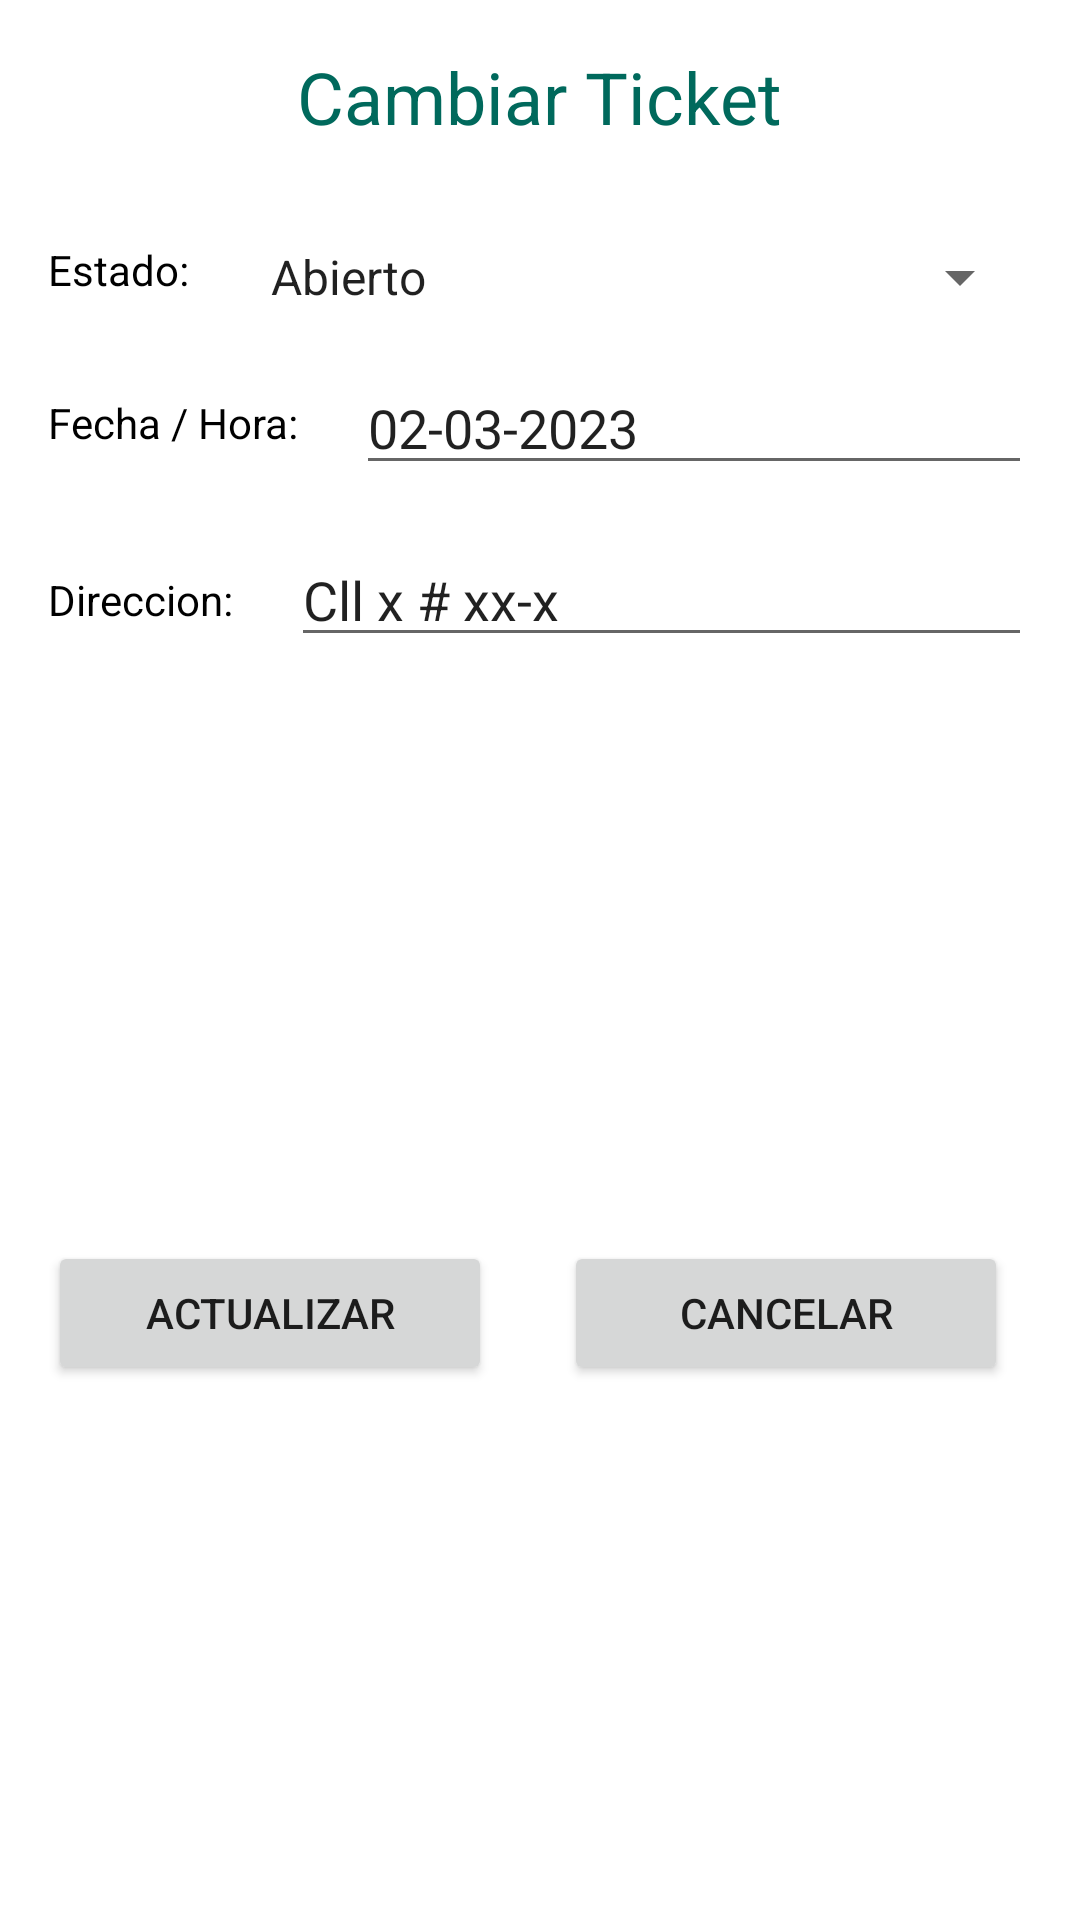

This screen was rendered from an Android layout file. Write that file and the resources it references.
<!-- AndroidManifest.xml: application theme Theme.Transportadora -->
<!-- res/layout/dialog_change_ticket.xml -->
<?xml version="1.0" encoding="utf-8"?>
<androidx.constraintlayout.widget.ConstraintLayout xmlns:android="http://schemas.android.com/apk/res/android"
    xmlns:app="http://schemas.android.com/apk/res-auto"
    xmlns:tools="http://schemas.android.com/tools"
    android:layout_width="match_parent"
    android:layout_height="wrap_content">

    <TextView
        android:id="@+id/textView34"
        android:layout_width="wrap_content"
        android:layout_height="wrap_content"
        android:layout_marginTop="16dp"
        android:text="Cambiar Ticket"
        android:textColor="@color/teal_personalize"
        android:textSize="24sp"
        app:layout_constraintEnd_toEndOf="parent"
        app:layout_constraintStart_toStartOf="parent"
        app:layout_constraintTop_toTopOf="parent" />

    <Spinner
        android:id="@+id/spinner"
        android:layout_width="0dp"
        android:layout_height="wrap_content"
        android:layout_marginStart="16dp"
        android:layout_marginTop="32dp"
        android:layout_marginEnd="16dp"
        android:entries="@array/states"
        app:layout_constraintEnd_toEndOf="parent"
        app:layout_constraintStart_toEndOf="@+id/textView43"
        app:layout_constraintTop_toBottomOf="@+id/textView34" />

    <TextView
        android:id="@+id/textView43"
        android:layout_width="wrap_content"
        android:layout_height="wrap_content"
        android:layout_marginStart="16dp"
        android:layout_marginTop="32dp"
        android:text="Estado: "
        android:textColor="@color/black"
        app:layout_constraintStart_toStartOf="parent"
        app:layout_constraintTop_toBottomOf="@+id/textView34" />

    <TextView
        android:id="@+id/textView44"
        android:layout_width="wrap_content"
        android:layout_height="wrap_content"
        android:layout_marginStart="16dp"
        android:layout_marginTop="32dp"
        android:text="Fecha / Hora: "
        android:textColor="@color/black"
        app:layout_constraintStart_toStartOf="parent"
        app:layout_constraintTop_toBottomOf="@+id/textView43" />

    <EditText
        android:id="@+id/editTextDate"
        android:layout_width="0dp"
        android:layout_height="wrap_content"
        android:layout_marginStart="16dp"
        android:layout_marginTop="16dp"
        android:layout_marginEnd="16dp"
        android:text="02-03-2023"
        app:layout_constraintEnd_toEndOf="parent"
        app:layout_constraintStart_toEndOf="@+id/textView44"
        app:layout_constraintTop_toBottomOf="@+id/spinner"
        />

    <TextView
        android:id="@+id/textView45"
        android:layout_width="wrap_content"
        android:layout_height="wrap_content"
        android:layout_marginStart="16dp"
        android:layout_marginTop="40dp"
        android:text="Direccion: "
        android:textColor="@color/black"
        app:layout_constraintStart_toStartOf="parent"
        app:layout_constraintTop_toBottomOf="@+id/textView44" />

    <EditText
        android:id="@+id/editTextTextPersonName5"
        android:layout_width="0dp"
        android:layout_height="wrap_content"
        android:layout_marginStart="16dp"
        android:layout_marginTop="16dp"
        android:layout_marginEnd="16dp"
        android:ems="10"
        android:inputType="textPersonName"
        android:text="Cll x # xx-x"
        app:layout_constraintEnd_toEndOf="parent"
        app:layout_constraintStart_toEndOf="@+id/textView45"
        app:layout_constraintTop_toBottomOf="@+id/editTextDate" />

    <Button
        android:id="@+id/button"
        android:layout_width="0dp"
        android:layout_height="wrap_content"
        android:layout_marginStart="16dp"
        android:layout_marginTop="32dp"
        android:layout_marginEnd="16dp"
        android:layout_marginBottom="16dp"
        android:text="Actualizar"
        app:layout_constraintBottom_toBottomOf="parent"
        app:layout_constraintEnd_toStartOf="@+id/button3"
        app:layout_constraintStart_toStartOf="parent"
        app:layout_constraintTop_toBottomOf="@+id/editTextTextPersonName5" />

    <Button
        android:id="@+id/button3"
        android:layout_width="0dp"
        android:layout_height="wrap_content"
        android:layout_marginStart="8dp"
        android:layout_marginTop="32dp"
        android:layout_marginEnd="24dp"
        android:layout_marginBottom="16dp"
        android:text="Cancelar"
        app:layout_constraintBottom_toBottomOf="parent"
        app:layout_constraintEnd_toEndOf="parent"
        app:layout_constraintStart_toEndOf="@+id/button"
        app:layout_constraintTop_toBottomOf="@+id/editTextTextPersonName5" />
</androidx.constraintlayout.widget.ConstraintLayout>
<!-- resources referenced by this layout -->
<resources>
  <string-array name="states">
          <item>Abierto</item>
          <item>Cerrado</item>
          <item>Cambiado</item>
      </string-array>
  <color name="black">#FF000000</color>
  <color name="teal_personalize">#00695C</color>
  <style name="Theme.Transportadora" parent="Theme.MaterialComponents.DayNight.DarkActionBar">
          
          <item name="colorPrimary">@color/teal_personalize</item>
          <item name="colorPrimaryVariant">@color/purple_700</item>
          <item name="colorOnPrimary">@color/white</item>
          
          <item name="colorSecondary">@color/teal_200</item>
          <item name="colorSecondaryVariant">@color/teal_700</item>
          <item name="colorOnSecondary">@color/black</item>
          
          <item name="android:statusBarColor">?attr/colorPrimaryVariant</item>
          
      </style>
  <color name="purple_700">#FF3700B3</color>
  <color name="white">#FFFFFFFF</color>
  <color name="teal_200">#FF03DAC5</color>
  <color name="teal_700">#FF018786</color>
</resources>
